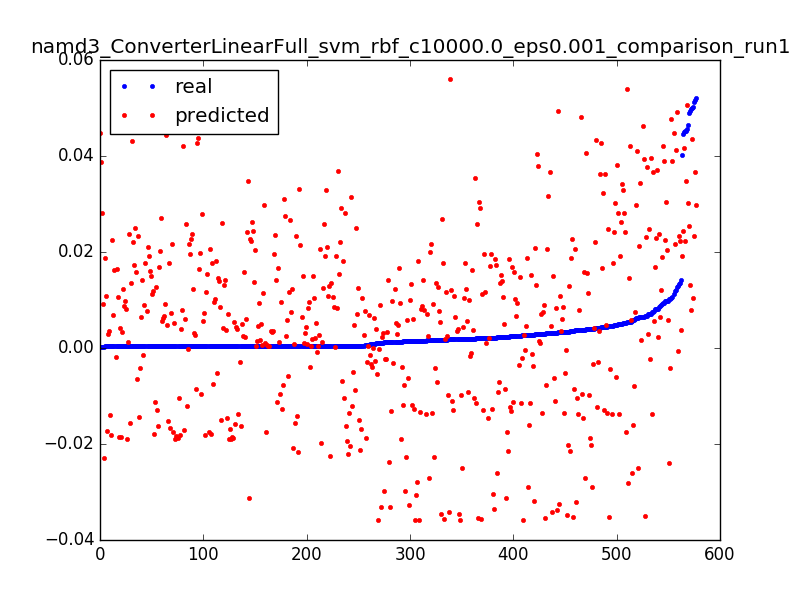

The data file committed next to this chart (first rows):
0.0521852474115549, 0.0298208990424, 0.0031847133757961785
0.0004626, 0.02624, 0.006369
0.0004618, 0.02272, 0.009554
0.0004743, 0.01926, 0.01274
0.0004565, 0.01585, 0.01592
0.0004816, 0.0125, 0.01911
0.0002702, 0.009199, 0.02229
0.0452, 0.02236, 0.003185
0.006744, 0.02319, 0.006369
0.00517, 0.02408, 0.009554
0.0004315, 0.02501, 0.01274
0.0004398, 0.02599, 0.01592
0.0004336, 0.02702, 0.01911
0.0002651, 0.02811, 0.02229
0.04029, 0.01919, 0.003185
0.00457, 0.01775, 0.006369
0.0004091, 0.01637, 0.009554
0.0004712, 0.01505, 0.01274
0.0004638, 0.01379, 0.01592
0.0004738, 0.01258, 0.01911
0.0004656, 0.01143, 0.02229
0.0004729, 0.01034, 0.02548
0.0004653, 0.009299, 0.02866
0.0004725, 0.008319, 0.03185
0.0004682, 0.007396, 0.03503
0.0004712, 0.00653, 0.03822
0.00762, 0.005721, 0.0414
0.0004655, 0.004969, 0.04459
0.0004721, 0.004273, 0.04777
0.0004665, 0.003634, 0.05096
0.0004715, 0.003052, 0.05414
0.0004468, 0.002527, 0.05732
0.0004729, 0.002058, 0.06051
0.0004653, 0.001646, 0.06369
0.0004737, 0.00129, 0.06688
0.0004657, 0.0009914, 0.07006
0.0004724, 0.0007489, 0.07325
0.000466, 0.0005628, 0.07643
0.0004725, 0.0004332, 0.07962
0.0004663, 0.00036, 0.0828
0.0004731, 0.0003431, 0.08599
0.0004651, 0.0003825, 0.08917
0.0004664, 0.0004781, 0.09236
0.0004656, 0.00063, 0.09554
0.0004684, 0.000838, 0.09873
0.0004712, 0.001102, 0.1019
0.0004652, 0.001422, 0.1051
0.0004727, 0.001798, 0.1083
0.0004597, 0.002231, 0.1115
0.0004731, 0.002719, 0.1146
0.0004666, 0.003262, 0.1178
0.0004434, 0.003862, 0.121
0.0004653, 0.004518, 0.1242
0.000473, 0.005229, 0.1274
0.0004602, 0.005995, 0.1306
0.000378, 0.006818, 0.1338
0.0005499, 0.007695, 0.1369
0.0004747, 0.008629, 0.1401
0.000467, 0.009617, 0.1433
0.0004747, 0.01066, 0.1465
0.000468, 0.01176, 0.1497
... 517 more rows
